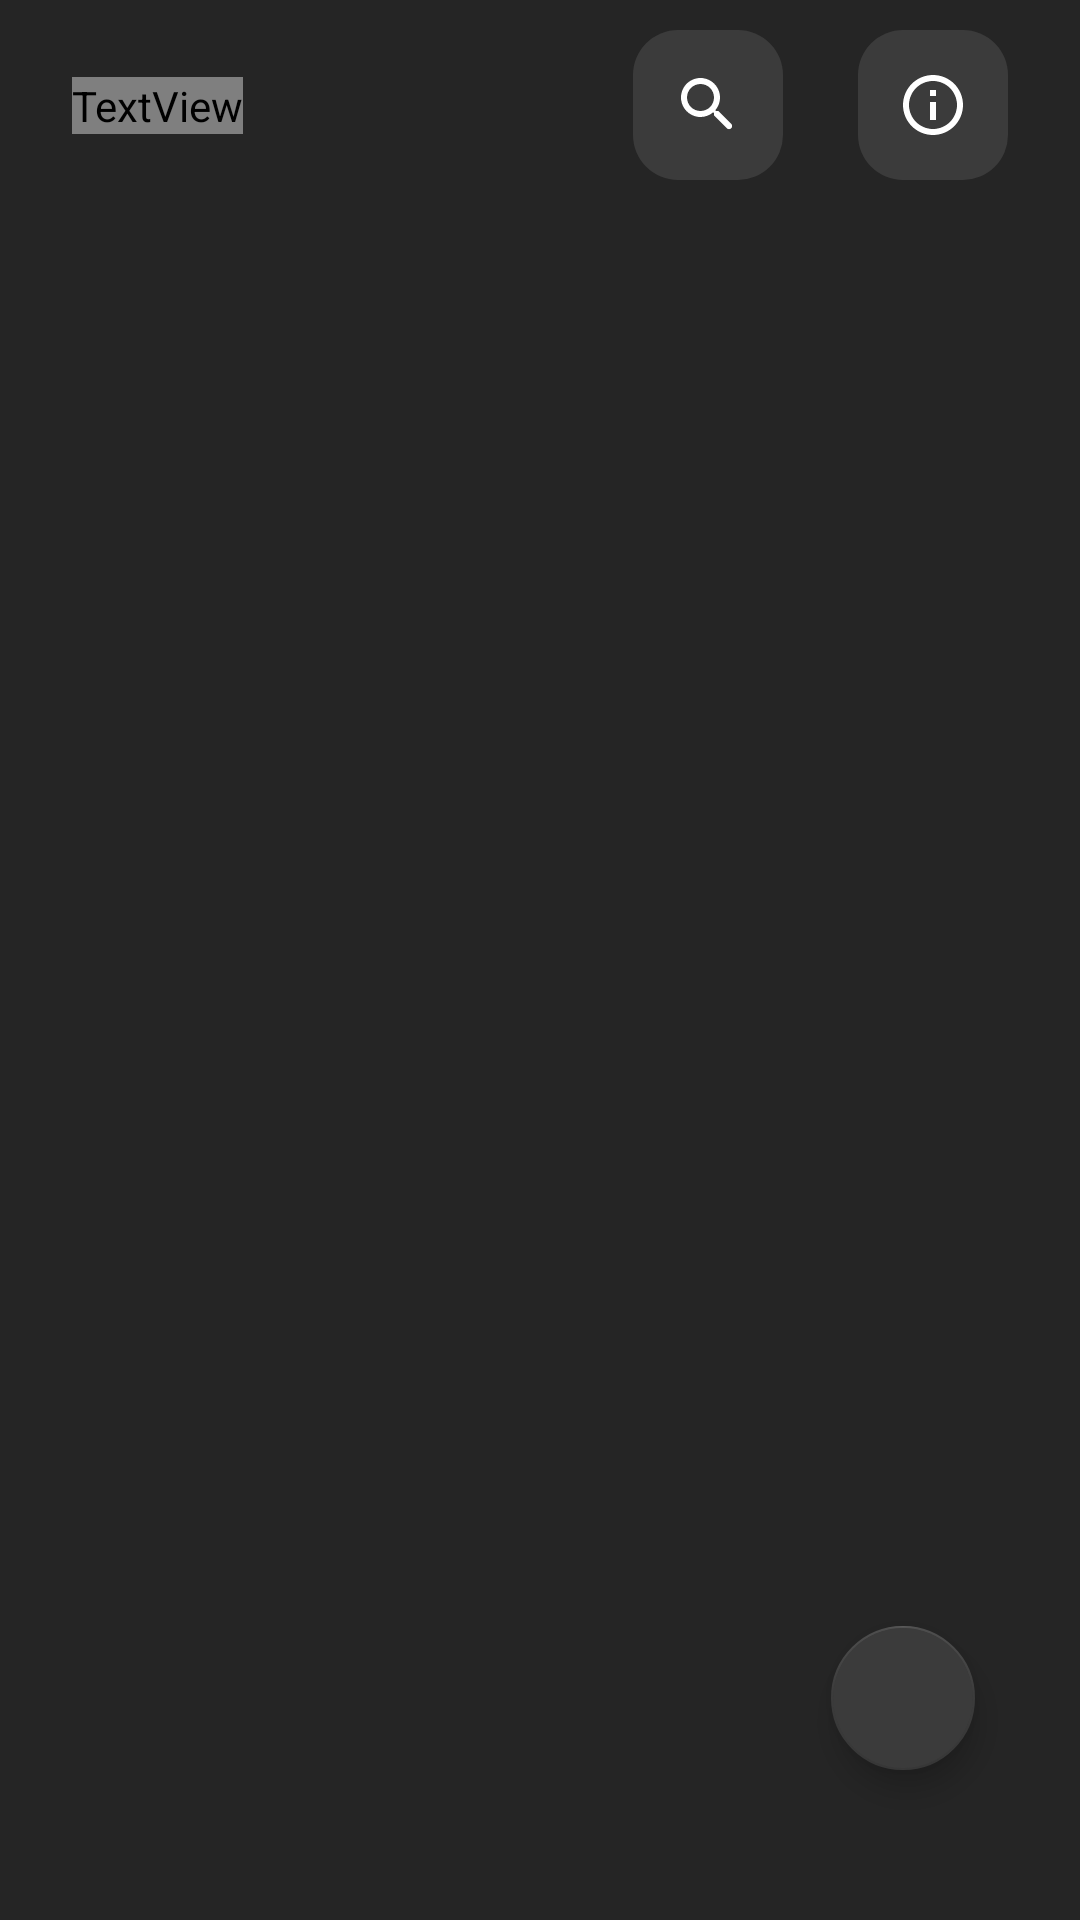

Write the Android layout XML for this screen, with the resource values it uses.
<!-- AndroidManifest.xml: application theme Theme.NOTE -->
<!-- res/layout/fragment_home.xml -->
<?xml version="1.0" encoding="utf-8"?>
<androidx.constraintlayout.widget.ConstraintLayout xmlns:android="http://schemas.android.com/apk/res/android"
    xmlns:app="http://schemas.android.com/apk/res-auto"
    android:layout_width="match_parent"
    android:layout_height="match_parent"
    android:animateLayoutChanges="true"
    android:background="@color/colorGrayMineShaft">

    <androidx.constraintlayout.widget.ConstraintLayout
        android:id="@+id/topBar"
        android:layout_width="match_parent"
        android:layout_height="wrap_content"
        android:layout_marginTop="@dimen/dp_10"
        android:paddingHorizontal="@dimen/dp_24"
        app:layout_constraintTop_toTopOf="parent">

        <TextView
            android:id="@+id/textView"
            android:layout_width="wrap_content"
            android:layout_height="wrap_content"
            android:fontFamily="@font/nunito_semibold"
            android:text="@string/notes"
            android:textColor="@color/white"
            android:textSize="@dimen/sp_43"
            app:layout_constraintBottom_toBottomOf="parent"
            app:layout_constraintStart_toStartOf="parent"
            app:layout_constraintTop_toTopOf="parent" />

        <com.google.android.material.button.MaterialButton
            android:id="@+id/btSearch"
            style="@style/MaterialButtonIconStyle"
            android:layout_width="@dimen/dp_50"
            android:layout_height="@dimen/dp_50"
            android:layout_marginEnd="@dimen/dp_25"
            android:backgroundTint="@color/colorGrayMineShaftLight"
            app:icon="@drawable/ic_search"
            app:iconSize="@dimen/dp_50"
            app:layout_constraintBottom_toBottomOf="parent"
            app:layout_constraintEnd_toStartOf="@+id/btInfo"
            app:layout_constraintTop_toTopOf="parent" />

        <com.google.android.material.button.MaterialButton
            android:id="@+id/btInfo"
            style="@style/MaterialButtonIconStyle"
            android:layout_width="@dimen/dp_50"
            android:layout_height="@dimen/dp_50"
            app:icon="@drawable/ic_info"
            app:iconSize="@dimen/dp_50"
            app:layout_constraintBottom_toBottomOf="parent"
            app:layout_constraintEnd_toEndOf="parent"
            app:layout_constraintTop_toTopOf="parent"
            app:rippleColor="@color/colorGrayMineShaft" />
    </androidx.constraintlayout.widget.ConstraintLayout>

    <ImageView
        android:id="@+id/imageView"
        android:layout_width="match_parent"
        android:layout_height="wrap_content"
        android:layout_marginHorizontal="@dimen/dp_10"
        android:adjustViewBounds="true"
        android:src="@drawable/bg_empty_note"
        app:layout_constraintBottom_toTopOf="@+id/textView2"
        app:layout_constraintTop_toBottomOf="@+id/topBar"
        app:layout_constraintVertical_chainStyle="packed" />

    <TextView
        android:id="@+id/textView2"
        android:layout_width="wrap_content"
        android:layout_height="wrap_content"
        android:layout_marginTop="@dimen/dp_6"
        android:fontFamily="@font/nunito_regular"
        android:text="@string/create_your_first_note"
        android:textColor="@color/white"
        android:textSize="@dimen/sp_20"
        app:layout_constraintBottom_toBottomOf="parent"
        app:layout_constraintEnd_toEndOf="parent"
        app:layout_constraintStart_toStartOf="parent"
        app:layout_constraintTop_toBottomOf="@+id/imageView" />

    <androidx.recyclerview.widget.RecyclerView
        android:id="@+id/rvNotes"
        android:layout_width="0dp"
        android:layout_height="0dp"
        android:background="@color/colorGrayMineShaft"
        android:orientation="vertical"
        android:overScrollMode="never"
        android:padding="@dimen/dp_24"
        app:layoutManager="androidx.recyclerview.widget.LinearLayoutManager"
        app:layout_constraintBottom_toBottomOf="parent"
        app:layout_constraintEnd_toEndOf="parent"
        app:layout_constraintStart_toStartOf="parent"
        app:layout_constraintTop_toBottomOf="@+id/topBar"
        app:layout_constraintVertical_chainStyle="packed" />

    <com.google.android.material.floatingactionbutton.FloatingActionButton
        android:id="@+id/btAddNote"
        android:layout_width="@dimen/dp_48"
        android:layout_height="@dimen/dp_48"
        android:layout_marginEnd="@dimen/dp_35"
        android:layout_marginBottom="@dimen/dp_50"
        android:background="@drawable/ic_add_white"
        android:contentDescription="@string/notes"
        android:src="@drawable/ic_add_white"
        app:backgroundTint="@color/colorGrayMineShaftLight"
        app:fabCustomSize="@dimen/dp_48"
        app:layout_constraintBottom_toBottomOf="parent"
        app:layout_constraintEnd_toEndOf="parent"
        app:tint="@android:color/white" />
</androidx.constraintlayout.widget.ConstraintLayout>
<!-- resources referenced by this layout -->
<resources>
  <color name="colorGrayMineShaft">#252525</color>
  <color name="colorGrayMineShaftLight">#3B3B3B</color>
  <color name="white">#FFFFFFFF</color>
  <dimen name="dp_10">28.44dp</dimen>
  <dimen name="dp_24">68.27dp</dimen>
  <dimen name="dp_25">71.11dp</dimen>
  <dimen name="dp_35">99.56dp</dimen>
  <dimen name="dp_48">136.53dp</dimen>
  <dimen name="dp_50">142.22dp</dimen>
  <dimen name="dp_6">17.07dp</dimen>
  <dimen name="sp_20">56.89sp</dimen>
  <dimen name="sp_43">122.31sp</dimen>
  <!-- drawable bg_empty_note: png bitmap (drawable, 59080 bytes) -->
  <!-- drawable ic_info (drawable) -->
  <vector xmlns:android="http://schemas.android.com/apk/res/android"
      android:width="50dp"
      android:height="50dp"
      android:viewportWidth="50"
      android:viewportHeight="50">
    <path
        android:pathData="M15,0L35,0A15,15 0,0 1,50 15L50,35A15,15 0,0 1,35 50L15,50A15,15 0,0 1,0 35L0,15A15,15 0,0 1,15 0z"
        android:fillColor="#3B3B3B"/>
    <group>
      <clip-path
          android:pathData="M13,13h24v24h-24z"/>
      <path
          android:pathData="M24,20H26V22H24V20ZM24,24H26V30H24V24ZM25,15C19.48,15 15,19.48 15,25C15,30.52 19.48,35 25,35C30.52,35 35,30.52 35,25C35,19.48 30.52,15 25,15ZM25,33C20.59,33 17,29.41 17,25C17,20.59 20.59,17 25,17C29.41,17 33,20.59 33,25C33,29.41 29.41,33 25,33Z"
          android:fillColor="#ffffff"/>
    </group>
  </vector>
  <!-- drawable ic_search (drawable) -->
  <vector xmlns:android="http://schemas.android.com/apk/res/android"
      android:width="50dp"
      android:height="50dp"
      android:viewportWidth="50"
      android:viewportHeight="50">
    <path
        android:pathData="M15,0L35,0A15,15 0,0 1,50 15L50,35A15,15 0,0 1,35 50L15,50A15,15 0,0 1,0 35L0,15A15,15 0,0 1,15 0z"
        android:fillColor="#3B3B3B"/>
    <group>
      <clip-path
          android:pathData="M13,13h24v24h-24z"/>
      <path
          android:pathData="M28.5,27H27.71L27.43,26.73C28.63,25.33 29.25,23.42 28.91,21.39C28.44,18.61 26.12,16.39 23.32,16.05C19.09,15.53 15.53,19.09 16.05,23.32C16.39,26.12 18.61,28.44 21.39,28.91C23.42,29.25 25.33,28.63 26.73,27.43L27,27.71V28.5L31.25,32.75C31.66,33.16 32.33,33.16 32.74,32.75C33.15,32.34 33.15,31.67 32.74,31.26L28.5,27ZM22.5,27C20.01,27 18,24.99 18,22.5C18,20.01 20.01,18 22.5,18C24.99,18 27,20.01 27,22.5C27,24.99 24.99,27 22.5,27Z"
          android:fillColor="#ffffff"/>
    </group>
  </vector>
  <string name="create_your_first_note">Create your first note !</string>
  <string name="notes">Notes</string>
  <style name="MaterialButtonIconStyle" parent="Widget.Material3.Button">
          <item name="android:insetLeft">0dp</item>
          <item name="android:insetRight">0dp</item>
          <item name="android:insetBottom">0dp</item>
          <item name="android:insetTop">0dp</item>
          <item name="android:gravity">center</item>
          <item name="android:padding">0dp</item>
          <item name="iconPadding">0dp</item>
          <item name="strokeWidth">@dimen/dp_1</item>
          <item name="iconGravity">textStart</item>
          <item name="iconTint">@null</item>
      </style>
  <style name="Theme.NOTE" parent="Theme.MaterialComponents.DayNight.NoActionBar">
          
          <item name="colorPrimary">@color/purple_500</item>
          <item name="colorPrimaryVariant">@color/purple_700</item>
          <item name="colorOnPrimary">@color/white</item>
          
          <item name="colorSecondary">@color/teal_200</item>
          <item name="colorSecondaryVariant">@color/teal_700</item>
          <item name="colorOnSecondary">@color/black</item>
          
          <item name="android:statusBarColor" tools:targetApi="l">?attr/colorPrimaryVariant</item>
          
      </style>
  <dimen name="dp_1">2.84dp</dimen>
  <color name="purple_500">#FF6200EE</color>
  <color name="purple_700">#FF3700B3</color>
  <color name="teal_200">#FF03DAC5</color>
  <color name="teal_700">#FF018786</color>
  <color name="black">#FF000000</color>
</resources>
